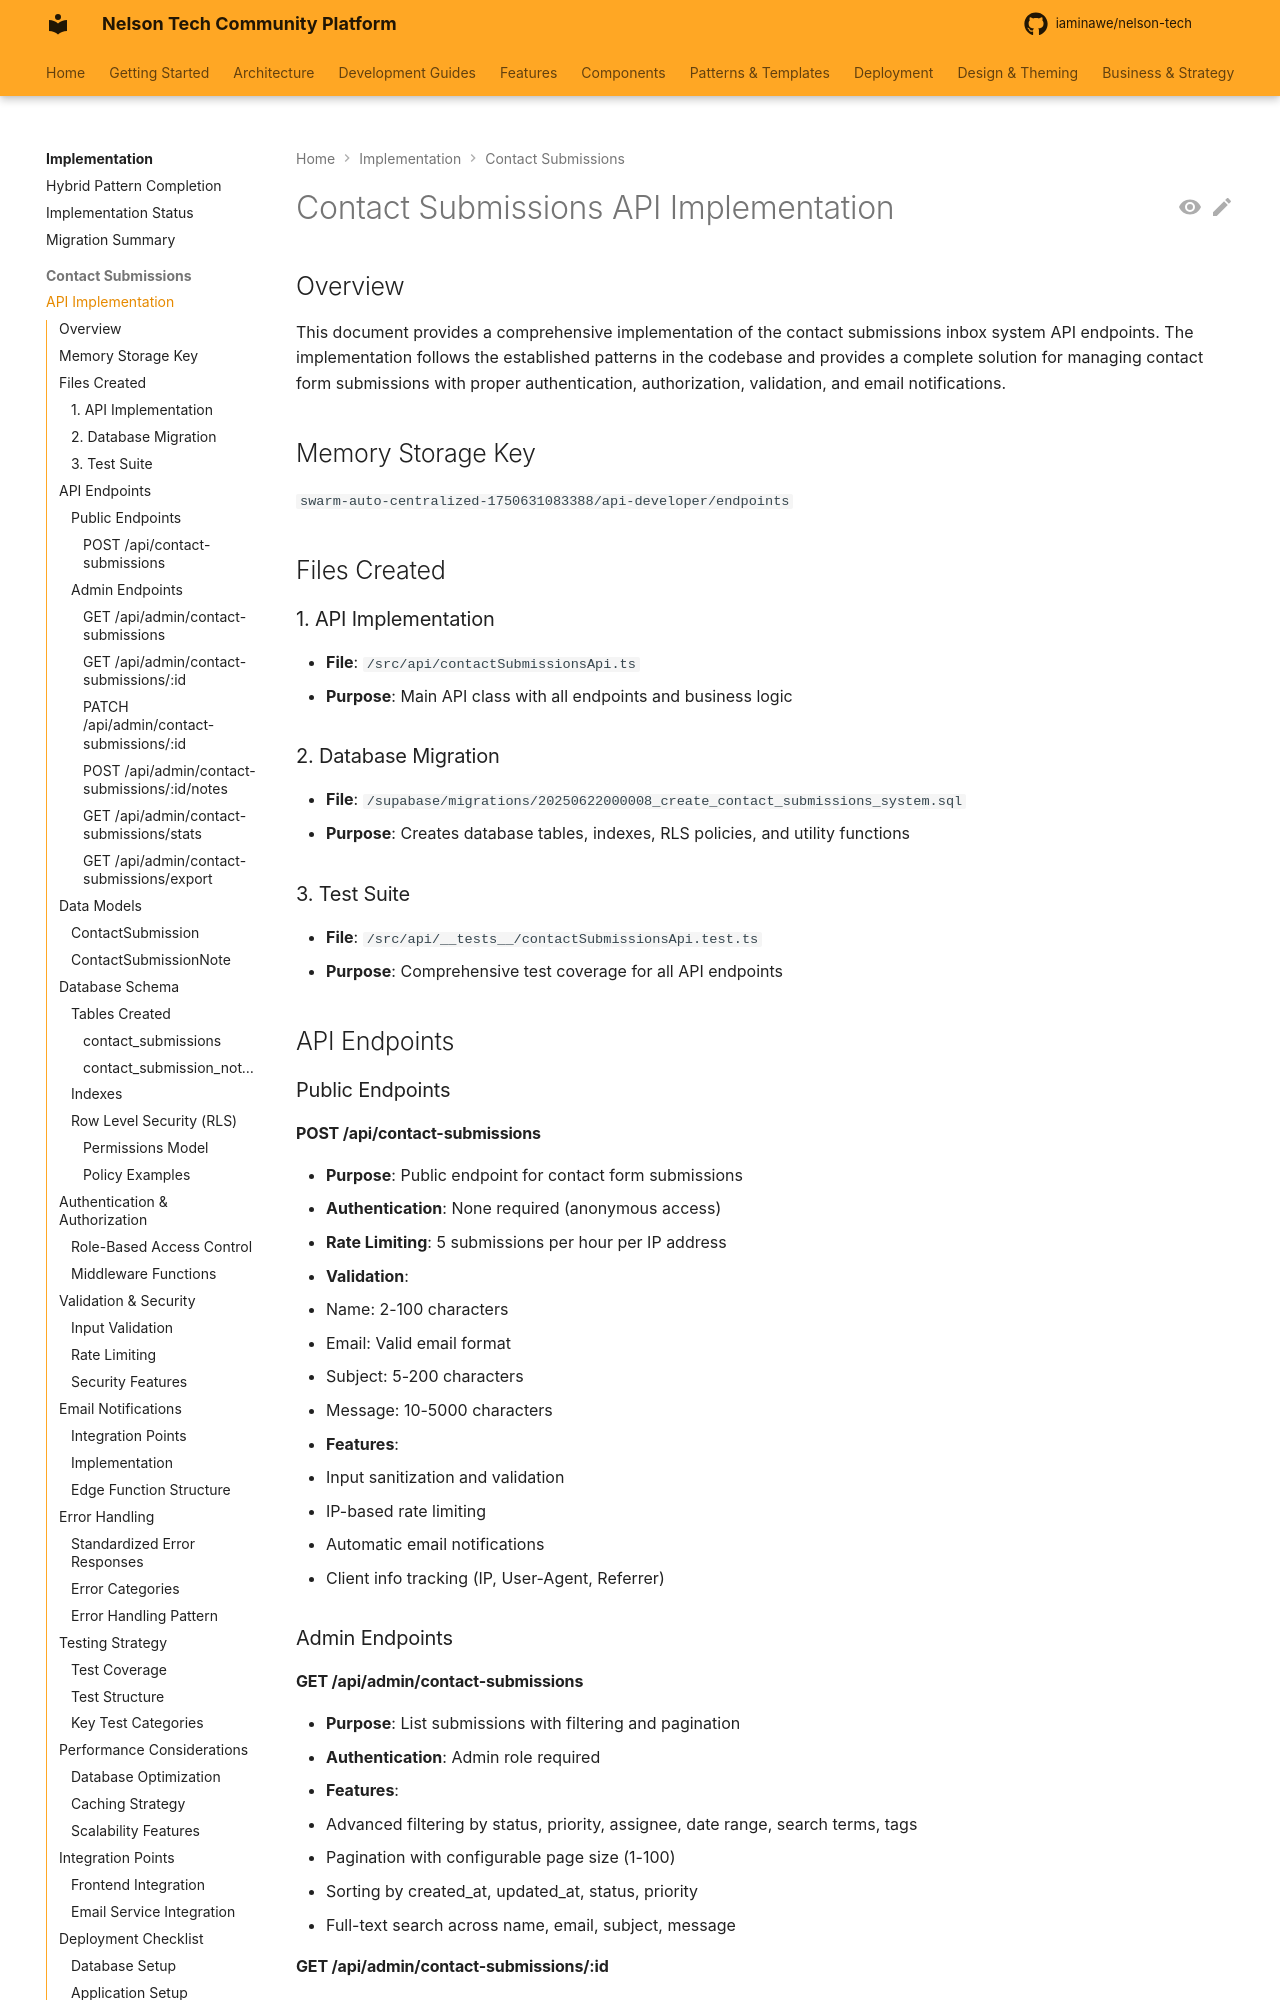

repository: iaminawe/uluntu · page: implementation/contact-submissions/api-implementation/index.html · generator: mkdocs

# Contact Submissions API Implementation

## Overview

This document provides a comprehensive implementation of the contact submissions inbox system API endpoints. The implementation follows the established patterns in the codebase and provides a complete solution for managing contact form submissions with proper authentication, authorization, validation, and email notifications.

## Memory Storage Key
`swarm-auto-centralized-1750631083388/api-developer/endpoints`

## Files Created

### 1. API Implementation
- **File**: `/src/api/contactSubmissionsApi.ts`
- **Purpose**: Main API class with all endpoints and business logic

### 2. Database Migration
- **File**: `/supabase/migrations/20250622000008_create_contact_submissions_system.sql`
- **Purpose**: Creates database tables, indexes, RLS policies, and utility functions

### 3. Test Suite
- **File**: `/src/api/__tests__/contactSubmissionsApi.test.ts`
- **Purpose**: Comprehensive test coverage for all API endpoints

## API Endpoints

### Public Endpoints

#### POST /api/contact-submissions
- **Purpose**: Public endpoint for contact form submissions
- **Authentication**: None required (anonymous access)
- **Rate Limiting**: 5 submissions per hour per IP address
- **Validation**: 
  - Name: 2-100 characters
  - Email: Valid email format
  - Subject: 5-200 characters
  - Message: 10-5000 characters
- **Features**:
  - Input sanitization and validation
  - IP-based rate limiting
  - Automatic email notifications
  - Client info tracking (IP, User-Agent, Referrer)

### Admin Endpoints

#### GET /api/admin/contact-submissions
- **Purpose**: List submissions with filtering and pagination
- **Authentication**: Admin role required
- **Features**:
  - Advanced filtering by status, priority, assignee, date range, search terms, tags
  - Pagination with configurable page size (1-100)
  - Sorting by created_at, updated_at, status, priority
  - Full-text search across name, email, subject, message
